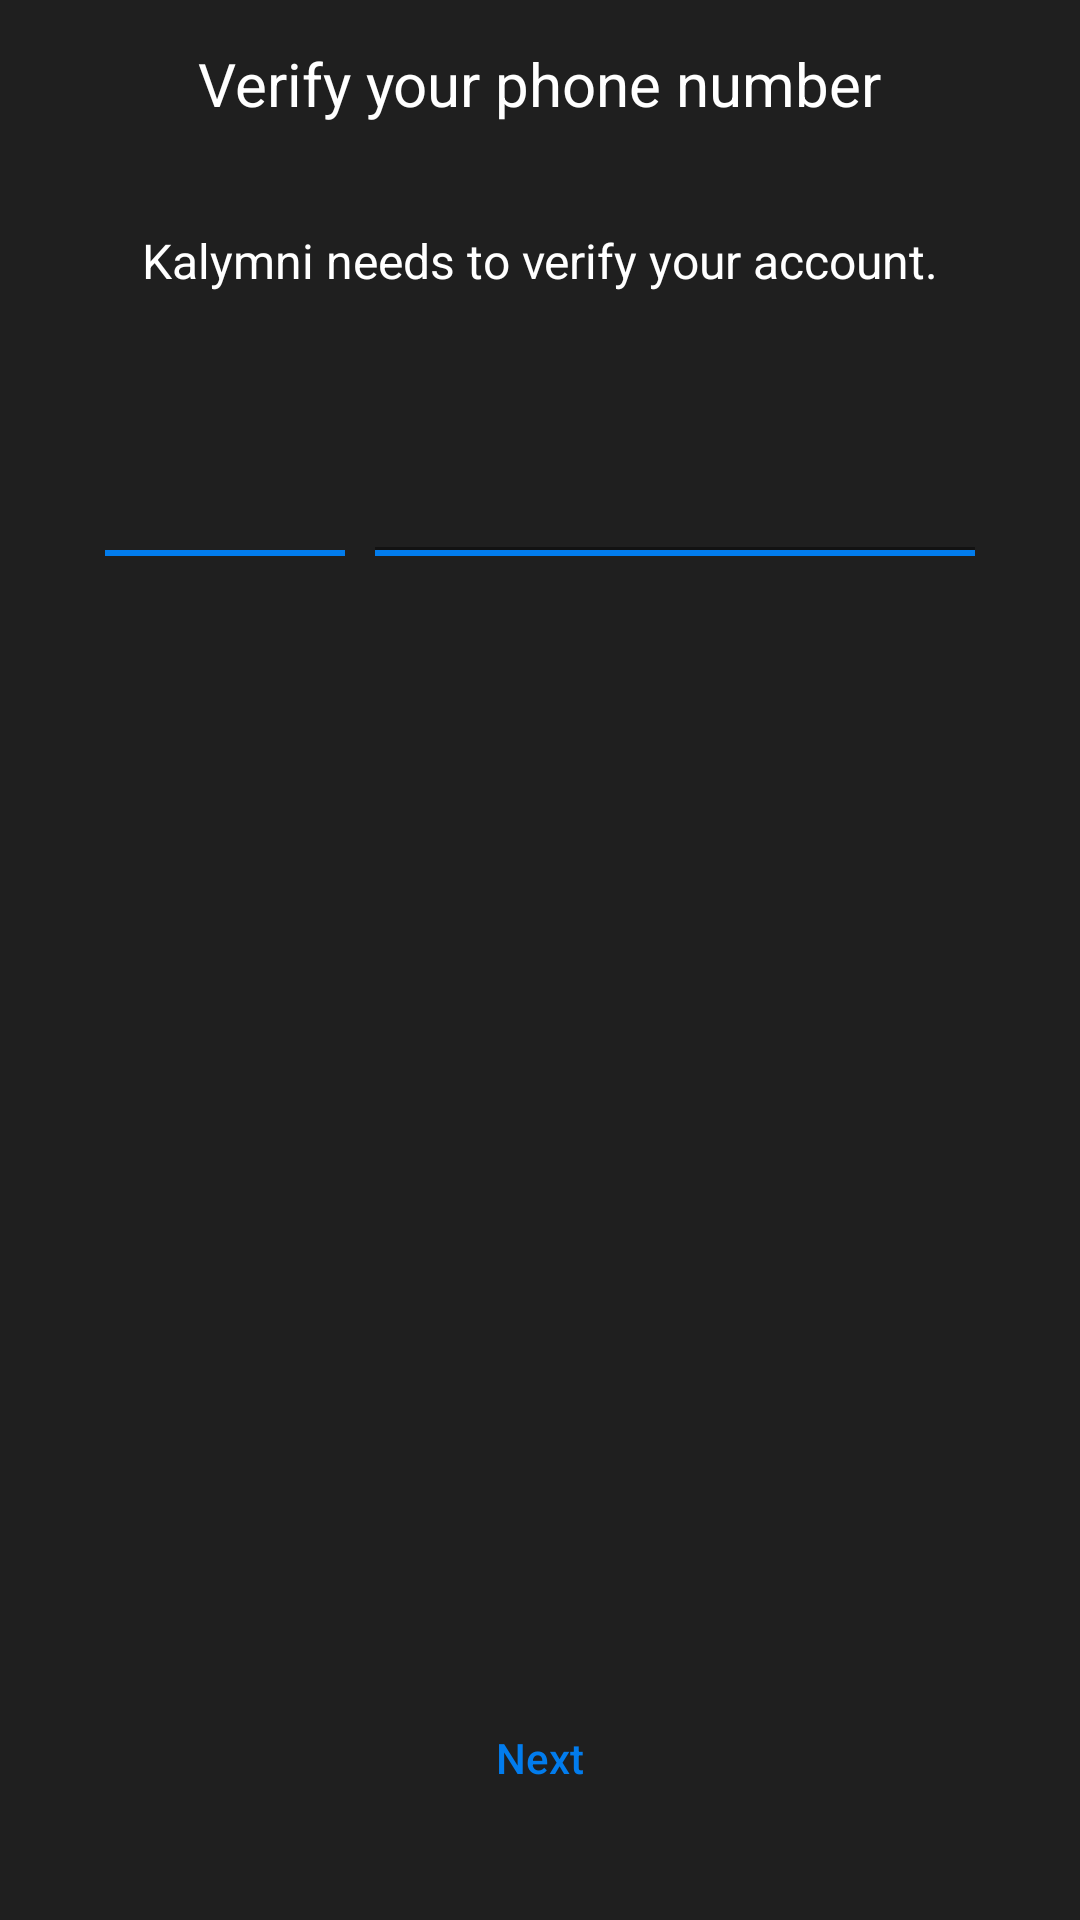

Here is an Android app screen rendered from its layout file. Give the layout XML and the strings, colors and styles it references.
<!-- AndroidManifest.xml: application theme Theme.ChatApp -->
<!-- res/layout/activity_sign_in.xml -->
<?xml version="1.0" encoding="utf-8"?>
<RelativeLayout xmlns:android="http://schemas.android.com/apk/res/android"
    xmlns:tools="http://schemas.android.com/tools"
    android:layout_width="match_parent"
    android:layout_height="match_parent"
    xmlns:app="http://schemas.android.com/apk/res-auto"
    android:background="@color/primaryColor"
    tools:context=".SignIn">

    <androidx.appcompat.widget.Toolbar
        android:id="@+id/toolBar"
        android:background="@color/primaryColor"
        android:layout_width="match_parent"
        android:layout_height="wrap_content">

        <TextView
            android:layout_width="wrap_content"
            android:layout_height="wrap_content"
            android:layout_gravity="center"
            android:text="@string/verify_your_phone_number"
            android:textColor="@color/white"
            android:textSize="20sp" />
    </androidx.appcompat.widget.Toolbar>

    <TextView
        android:id="@+id/txt"
        android:layout_below="@id/toolBar"
        android:layout_width="wrap_content"
        android:layout_height="wrap_content"
        android:layout_centerHorizontal="true"
        android:textSize="16sp"
        android:layout_marginTop="20dp"
        android:textColor="@color/white"
        android:text="@string/kalymni_needs_to_verify_your_account" />

    <LinearLayout
        android:id="@+id/num"
        android:layout_below="@id/txt"
        android:layout_marginTop="30dp"
        android:paddingHorizontal="35dp"
        android:orientation="horizontal"
        android:layout_width="match_parent"
        android:layout_height="wrap_content">

        <LinearLayout
            android:orientation="vertical"
            android:layout_marginRight="10dp"
            android:layout_width="wrap_content"
            android:layout_height="wrap_content">

            <com.google.android.material.textfield.TextInputLayout
                android:id="@+id/code"
                app:boxStrokeWidth="0dp"
                app:boxStrokeWidthFocused="0dp"
                style="@style/Widget.MaterialComponents.TextInputLayout.FilledBox"
                android:theme="@style/CustomEditText"
                android:layout_width="80dp"
                android:layout_height="wrap_content">

                <com.google.android.material.textfield.TextInputEditText
                    android:backgroundTint="@android:color/transparent"
                    android:drawableStart="@drawable/add"
                    android:maxLength="3"
                    android:textColor="@color/white"
                    android:inputType="phone"
                    android:layout_width="80dp"
                    android:layout_height="wrap_content" />
            </com.google.android.material.textfield.TextInputLayout>

            <RelativeLayout
                android:background="@color/icon_color"
                android:layout_width="80dp"
                android:layout_height="2dp" />
        </LinearLayout>

        <LinearLayout
            android:orientation="vertical"
            android:layout_width="250dp"
            android:layout_height="wrap_content">

            <com.google.android.material.textfield.TextInputLayout
                android:id="@+id/phone_number"
                app:boxStrokeColor="@color/icon_color"
                app:boxStrokeWidthFocused="0dp"
                style="@style/Widget.MaterialComponents.TextInputLayout.FilledBox"
                android:theme="@style/CustomEditText"
                android:layout_width="250dp"
                android:layout_height="wrap_content">

                <com.google.android.material.textfield.TextInputEditText
                    android:backgroundTint="@android:color/transparent"
                    android:textColor="@color/white"
                    android:inputType="phone"
                    android:layout_width="250dp"
                    android:layout_height="wrap_content" />
            </com.google.android.material.textfield.TextInputLayout>

            <RelativeLayout
                android:background="@color/icon_color"
                android:layout_width="250dp"
                android:layout_height="2dp" />
        </LinearLayout>
    </LinearLayout>

    <Button
        android:id="@+id/btn_continue"
        android:layout_alignParentBottom="true"
        android:layout_centerHorizontal="true"
        android:layout_marginBottom="30dp"
        android:background="@drawable/btn_round"
        android:backgroundTint="@color/white"
        android:textAllCaps="false"
        android:elevation="60dp"
        android:text="@string/next"
        android:textColor="@color/icon_color"
        android:layout_width="wrap_content"
        android:layout_height="wrap_content" />
</RelativeLayout>
<!-- resources referenced by this layout -->
<resources>
  <color name="icon_color">#027CED</color>
  <color name="primaryColor">#1F1F1F</color>
  <color name="white">#FFFFFFFF</color>
  <string name="kalymni_needs_to_verify_your_account">Kalymni needs to verify your account.</string>
  <string name="next">Next</string>
  <string name="verify_your_phone_number">Verify your phone number</string>
  <style name="CustomEditText" parent="Widget.MaterialComponents.TextInputLayout.FilledBox">
          <item name="colorPrimary">@color/icon_color</item>
      </style>
  <style name="Theme.ChatApp" parent="Theme.MaterialComponents.Light.DarkActionBar">
          <item name="colorPrimary">@color/primaryColor</item>
          <item name="colorPrimaryDark">@color/primaryColorDark</item>
      </style>
  <color name="primaryColorDark">#1C1A1B</color>
</resources>
